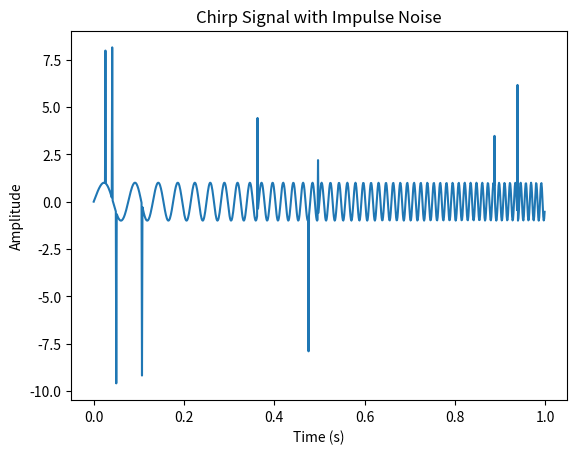

Write the Python code that produced this figure.
# prompt: generate a chirp signal with impulse noise added

import numpy as np
import matplotlib.pyplot as plt

# Parameters for chirp signal
fs = 1000  # Sampling frequency
duration = 1  # Duration of the signal in seconds
t = np.arange(0, duration, 1/fs)  # Time vector
f0 = 10  # Starting frequency
f1 = 50  # Ending frequency

# Generate chirp signal
chirp_signal = np.sin(2 * np.pi * (f0 + (f1 - f0) * t / duration) * t)

# Add impulse noise
num_impulses = 10
impulse_indices = np.random.randint(0, len(chirp_signal), num_impulses)
impulse_amplitudes = np.random.randint(-10, 10, num_impulses)
chirp_signal[impulse_indices] += impulse_amplitudes

# Plot the signal
plt.plot(t, chirp_signal)
plt.title('Chirp Signal with Impulse Noise')
plt.xlabel('Time (s)')
plt.ylabel('Amplitude')
plt.show()
